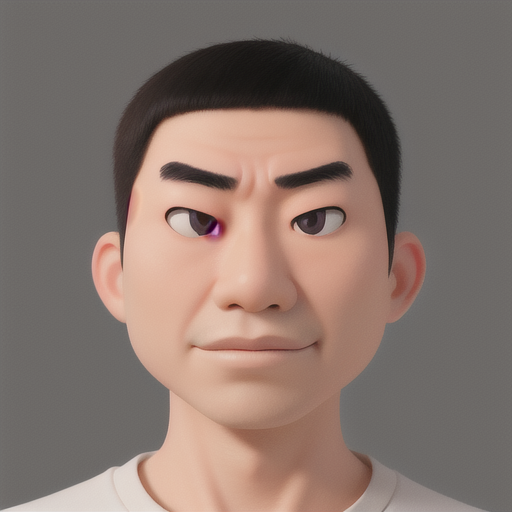
Generation parameters embedded in this image by AUTOMATIC1111 Stable Diffusion web UI or a fork of it (Forge, ...) (PNG 'parameters' text chunk):
face, man, asian

Steps: 20, Sampler: Euler a, CFG scale: 7, Seed: 210999947, Size: 512x512, Model hash: d6548414b4, Model: disneyPixarCartoon_v10, Version: v1.4.1